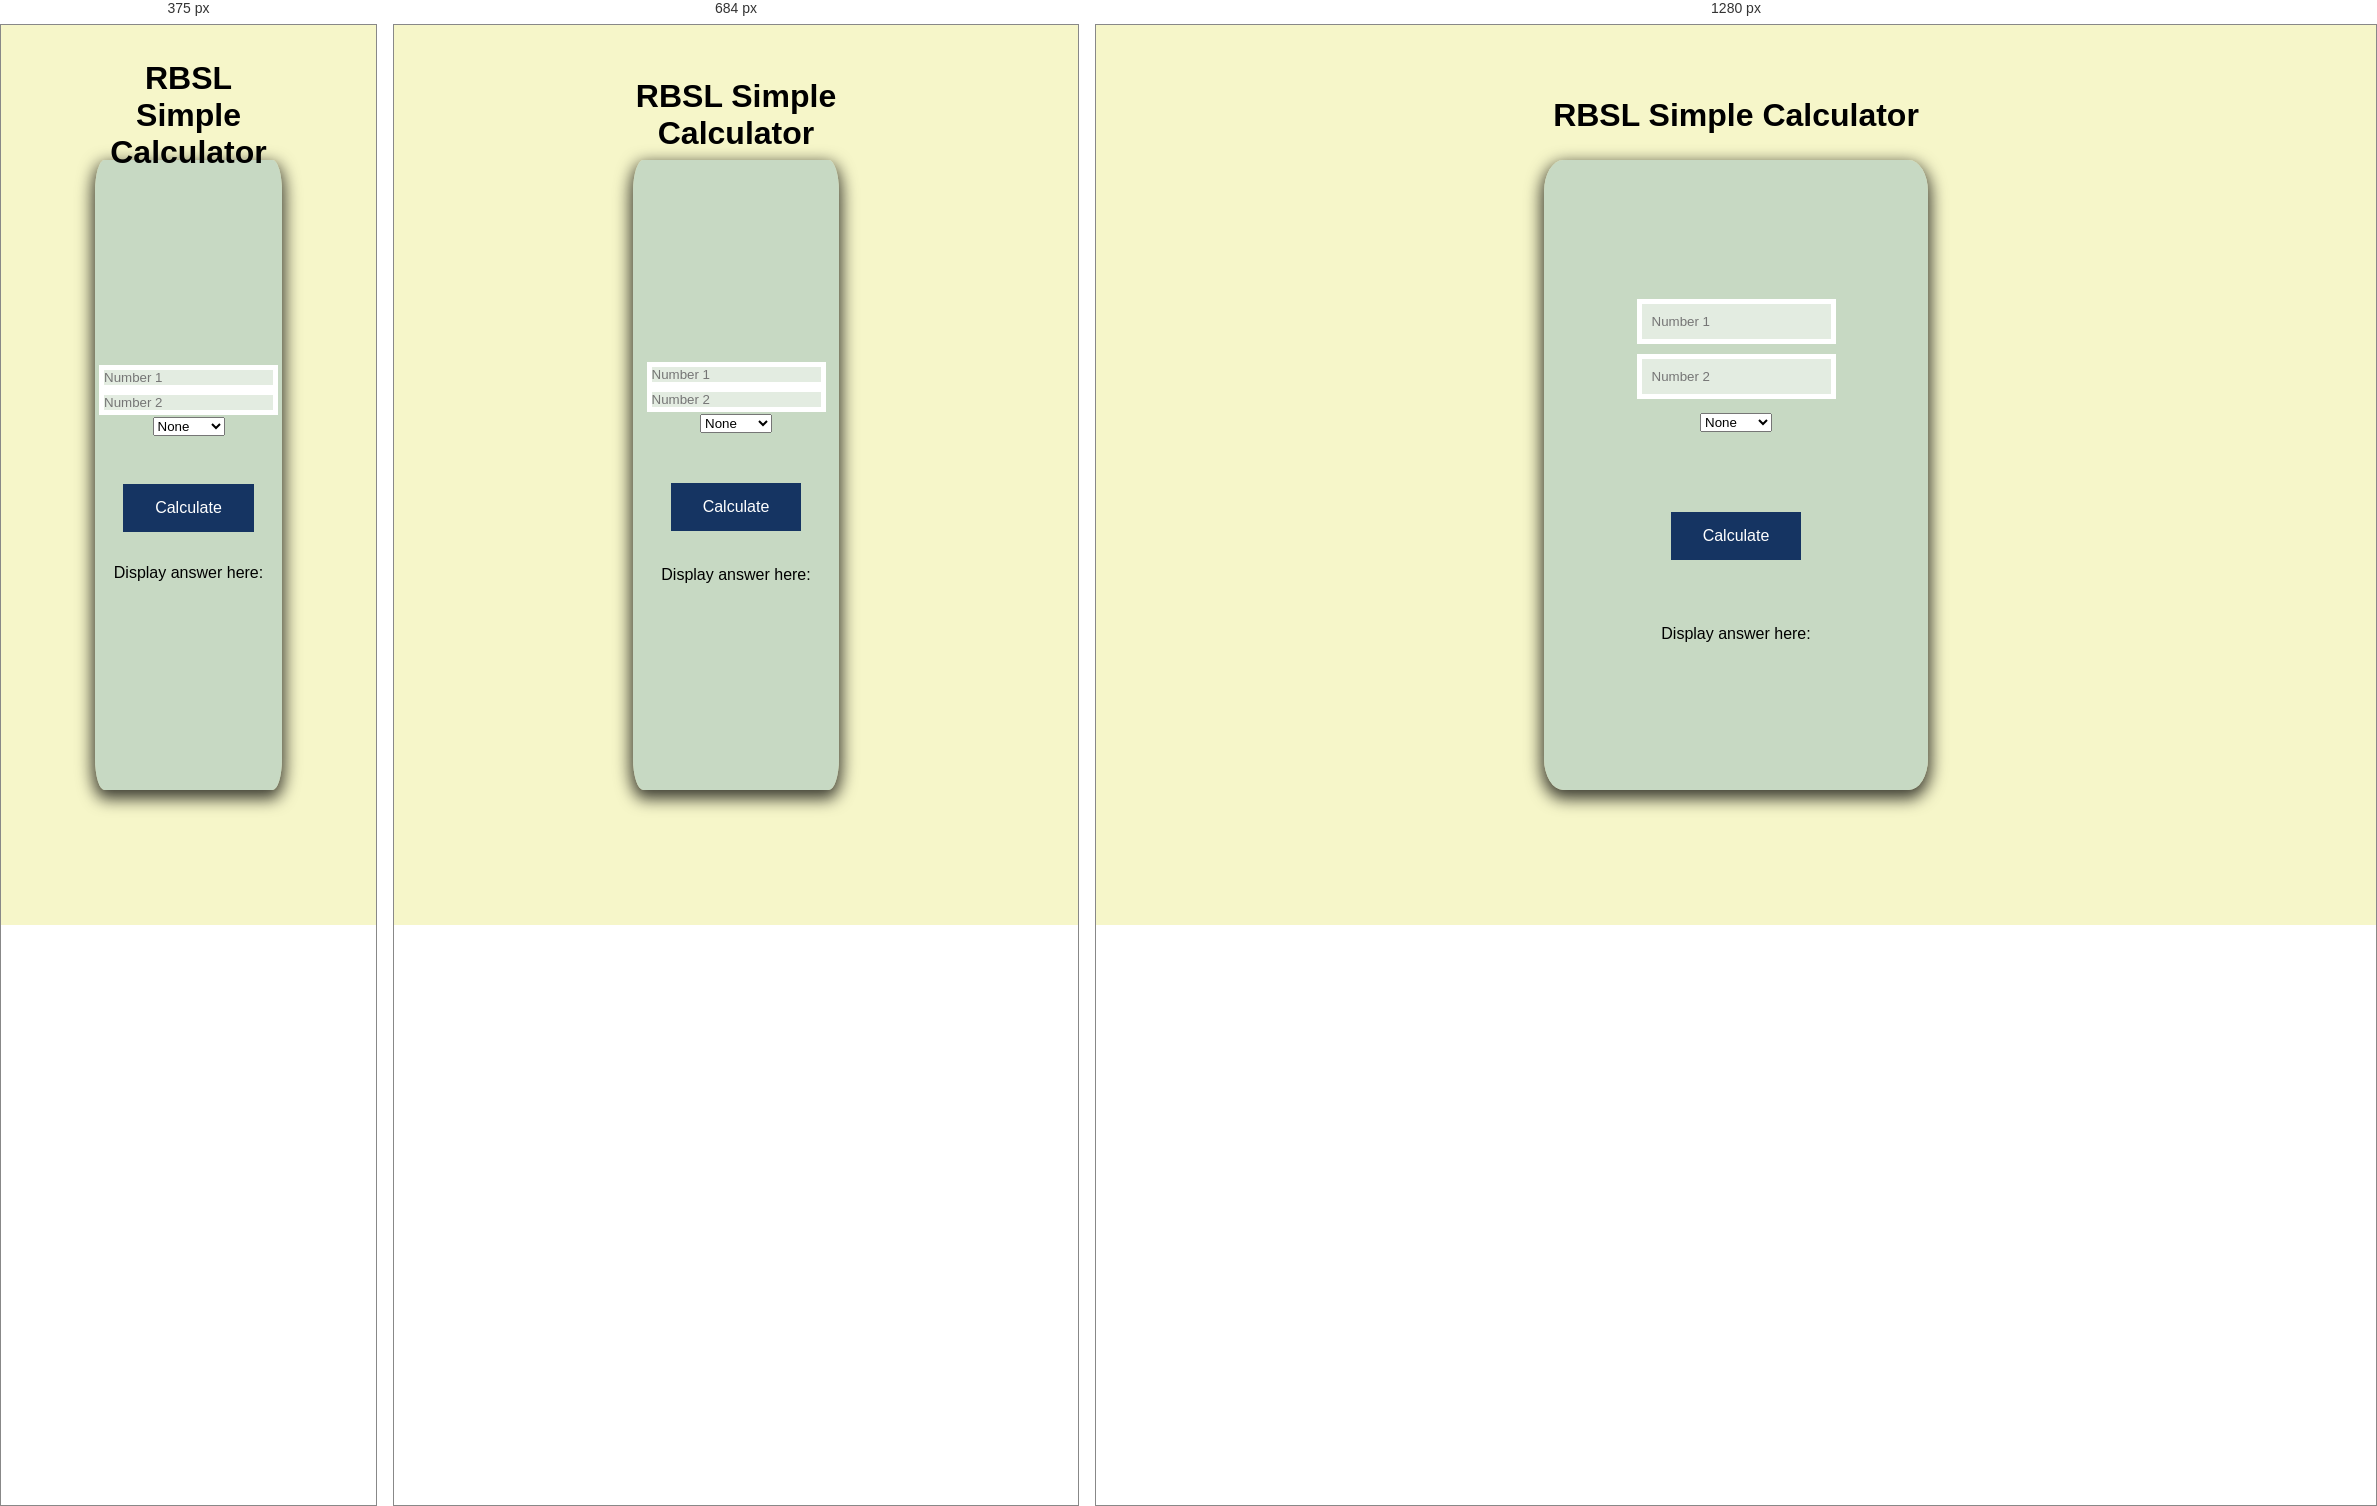
Rendered at 375 px, 684 px and 1280 px, left to right.

<!-- file: index.html -->
<!DOCTYPE html>
<html lang="en">
<head>
    <meta charset="UTF-8">
    <meta http-equiv="X-UA-Compatible" content="IE=edge">
    <meta name="viewport" content="width=device-width, initial-scale=1.0">
    <title>Simple Calculator</title>
    <link rel="stylesheet" href="css/styles.css" />
</head>
<body>
    <div class="heading">
        <h1>RBSL Simple Calculator</h1>
    </div>
    <div class="form">
    <form action="">
        <input type="text" name="num1" placeholder="Number 1">
        <input type="text" name="num2" placeholder="Number 2">

        <select name="operator">
            <option>None</option>
            <option>Add</option>
            <option>Subtract</option>
            <option>Multiply</option>
            <option>Divide</option>
        </select>
        <br>
        <button name="submit" value="submit"> Calculate </button>
        <p>Display answer here:</p>
        <?php 
            if(isset($_GET['submit'])){
                $result1 = $_GET['num1'];
                $result2 = $_GET['num2'];
                $operator = $_GET['operator'];
                switch ($operator){
                    case "None":
                        echo "ERROR, no arithmetic operator selected!!!";
                        break;
                    case "Add":
                        echo $result1 + $result2;
                        break;
                    case "Subtract":
                        echo $result1 - $result2;
                        break;
                    case "Multiply":
                        echo $result1 * $result2;
                        break;
                    case "Divide":
                        echo $result1 / $result2;
                        break;
                    default:
                        echo "";
                        break;
                }
            }
        ?>
    
    </form>
    
    </div>
        
</body>
</html>

/* @media block from styles.css */
@media only screen and (max-width: 600px){
    form{
        width: 50%;
    }

    input{
        margin:0%;
        padding: 0%;
    }
}

/* @media block from styles.css */
@media only screen and (max-width: 768px){
    input{
        margin:0%;
        padding: 0%;
    }

}